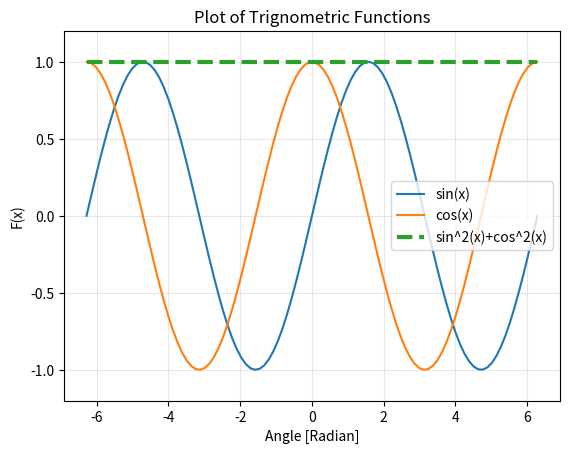

Recreate this plot in Python.
import numpy as np
import matplotlib.pyplot as plt
# [redacted]
N=100
x=np.linspace(-2*np.pi,2*np.pi, N)
y1= np.sin(x)
y2= np.cos(x)
y=y1*y1+y2*y2
plt.plot(x, y1, 'C0-', label='sin(x)')
plt.plot(x, y2, 'C1-', label='cos(x)')
plt.plot(x, y, 'C2--', linewidth=3, label='sin^2(x)+cos^2(x)')
plt.xlabel('Angle [Radian]')
plt.ylabel('F(x)')
plt.title('Plot of Trignometric Functions')
plt.legend()
plt.ylim([-1.2, 1.2])
plt.grid(alpha=0.3)
plt.show()

